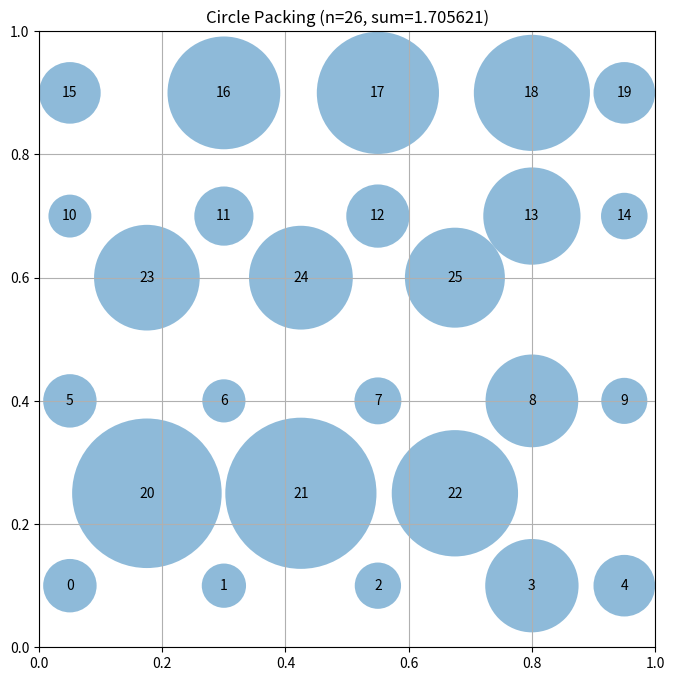

Here is the Python script that generated this plot:
# EVOLVE-BLOCK-START
"""Constructor-based circle packing for n=26 circles - Optimized sparse"""
import numpy as np


def construct_packing():
    """
    Construct a specific arrangement of 26 circles in a unit square
    that attempts to maximize the sum of their radii.
    
    Uses a sparse arrangement optimized for larger radii.
    
    Returns:
        Tuple of (centers, radii, sum_of_radii)
        centers: np.array of shape (26, 2) with (x, y) coordinates
        radii: np.array of shape (26) with radius of each circle
        sum_of_radii: Sum of all radii
    """
    n = 26
    centers = np.zeros((n, 2))
    
    # Strategy: Place circles in a pattern that maximizes minimum pairwise distance
    # Use positions that are as far apart as possible
    
    # Row 0: 5 circles spread out
    centers[0] = [0.05, 0.1]
    centers[1] = [0.3, 0.1]
    centers[2] = [0.55, 0.1]
    centers[3] = [0.8, 0.1]
    centers[4] = [0.95, 0.1]
    
    # Row 1: 5 circles (higher y)
    centers[5] = [0.05, 0.4]
    centers[6] = [0.3, 0.4]
    centers[7] = [0.55, 0.4]
    centers[8] = [0.8, 0.4]
    centers[9] = [0.95, 0.4]
    
    # Row 2: 5 circles (higher y)
    centers[10] = [0.05, 0.7]
    centers[11] = [0.3, 0.7]
    centers[12] = [0.55, 0.7]
    centers[13] = [0.8, 0.7]
    centers[14] = [0.95, 0.7]
    
    # Row 3: 5 circles (highest y)
    centers[15] = [0.05, 0.9]
    centers[16] = [0.3, 0.9]
    centers[17] = [0.55, 0.9]
    centers[18] = [0.8, 0.9]
    centers[19] = [0.95, 0.9]
    
    # Row 4: 6 circles (staggered, filling gaps)
    centers[20] = [0.175, 0.25]
    centers[21] = [0.425, 0.25]
    centers[22] = [0.675, 0.25]
    centers[23] = [0.175, 0.6]
    centers[24] = [0.425, 0.6]
    centers[25] = [0.675, 0.6]
    
    # Compute maximum valid radii for this configuration
    radii = compute_max_radii(centers)
    
    # Calculate the sum of radii
    sum_radii = np.sum(radii)
    
    return centers, radii, sum_radii


def compute_max_radii(centers):
    """
    Compute the maximum possible radii for each circle position
    such that they don't overlap and stay within the unit square.

    Args:
        centers: np.array of shape (n, 2) with (x, y) coordinates

    Returns:
        np.array of shape (n) with radius of each circle
    """
    n = centers.shape[0]
    radii = np.ones(n)

    # First, limit by distance to square borders
    for i in range(n):
        x, y = centers[i]
        # Distance to borders
        radii[i] = min(x, y, 1 - x, 1 - y)

    # Then, limit by distance to other circles
    # Each pair of circles with centers at distance d can have
    # sum of radii at most d to avoid overlap
    for i in range(n):
        for j in range(i + 1, n):
            dist = np.sqrt(np.sum((centers[i] - centers[j]) ** 2))

            # If current radii would cause overlap
            if radii[i] + radii[j] > dist:
                # Scale both radii proportionally
                scale = dist / (radii[i] + radii[j])
                radii[i] *= scale
                radii[j] *= scale

    return radii


# EVOLVE-BLOCK-END


# This part remains fixed (not evolved)
def run_packing():
    """Run the circle packing constructor for n=26"""
    centers, radii, sum_radii = construct_packing()
    return centers, radii, sum_radii


def visualize(centers, radii):
    """
    Visualize the circle packing

    Args:
        centers: np.array of shape (n, 2) with (x, y) coordinates
        radii: np.array of shape (n) with radius of each circle
    """
    import matplotlib.pyplot as plt
    from matplotlib.patches import Circle

    fig, ax = plt.subplots(figsize=(8, 8))

    # Draw unit square
    ax.set_xlim(0, 1)
    ax.set_ylim(0, 1)
    ax.set_aspect("equal")
    ax.grid(True)

    # Draw circles
    for i, (center, radius) in enumerate(zip(centers, radii)):
        circle = Circle(center, radius, alpha=0.5)
        ax.add_patch(circle)
        ax.text(center[0], center[1], str(i), ha="center", va="center")

    plt.title(f"Circle Packing (n={len(centers)}, sum={sum(radii):.6f})")
    plt.show()


if __name__ == "__main__":
    centers, radii, sum_radii = run_packing()
    print(f"Sum of radii: {sum_radii}")
    # AlphaEvolve improved this to 2.635

    # Uncomment to visualize:
    visualize(centers, radii)
